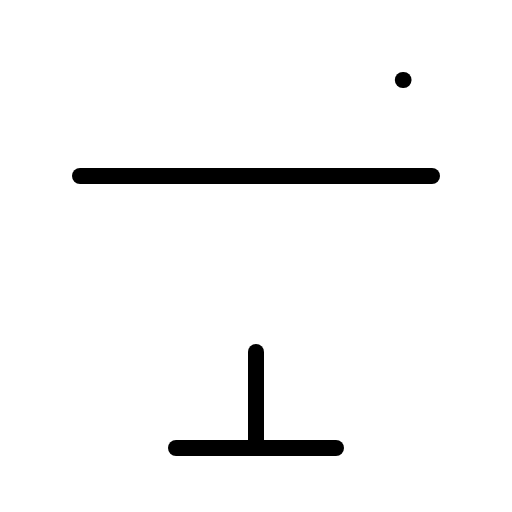
t = 0.00 s
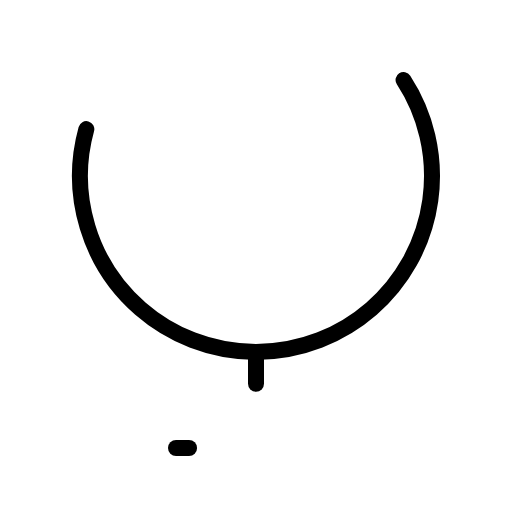
t = 0.90 s
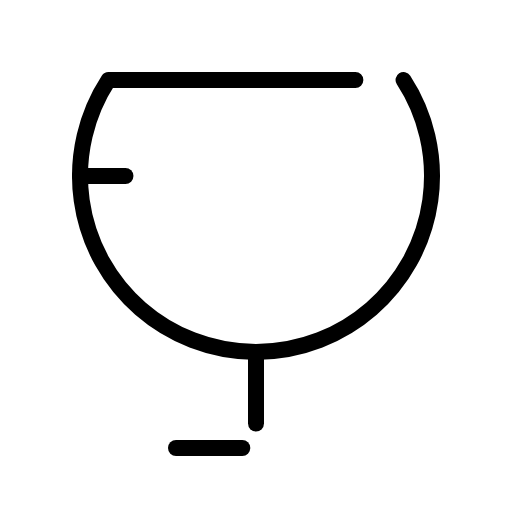
t = 1.28 s
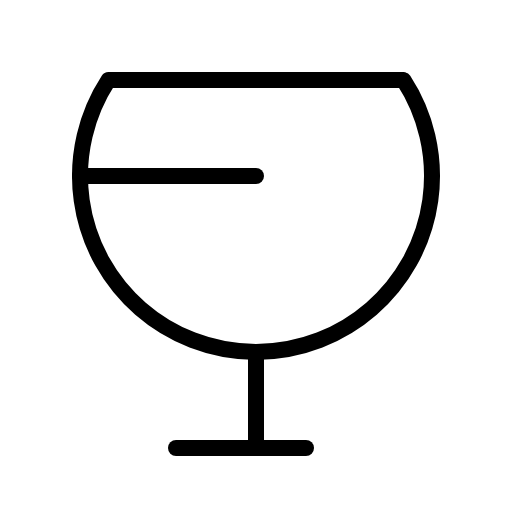
t = 1.65 s
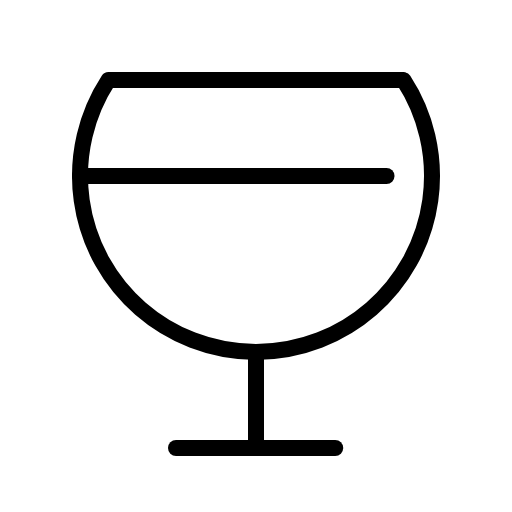
t = 2.03 s
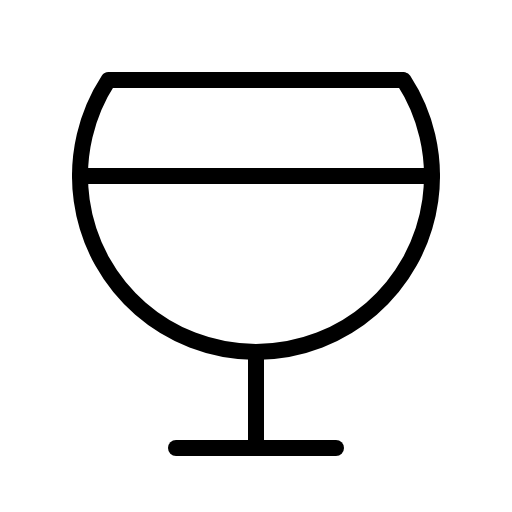
t = 2.40 s

The animated SVG that drew these frames (rendered in a browser with its animation timeline set to each time). Animation: 1 CSS @keyframes rule; one cycle of 2.40 s.

<svg xmlns="http://www.w3.org/2000/svg" viewBox="0 0 256 256">
  <style>
    .draw-line {
      stroke-dasharray: 1;
      stroke-dashoffset: 0;
    }
    svg:hover .draw-line {
      animation: phosphor-draw-in 1.5s ease-in-out forwards;
    }
    @keyframes phosphor-draw-in {
      from { stroke-dashoffset: 1; }
      to { stroke-dashoffset: 0; }
    }
  </style><rect width="256" height="256" fill="none"/><path d="M201.77,40A88,88,0,1,1,54.23,40Z" fill="none" stroke="currentColor" stroke-linecap="round" stroke-linejoin="round" stroke-width="8" class="draw-line" pathLength="1" style="animation-delay: 0s"/><line x1="128" y1="176" x2="128" y2="224" fill="none" stroke="currentColor" stroke-linecap="round" stroke-linejoin="round" stroke-width="8" class="draw-line" pathLength="1" style="animation-delay: 0.3s"/><line x1="88" y1="224" x2="168" y2="224" fill="none" stroke="currentColor" stroke-linecap="round" stroke-linejoin="round" stroke-width="8" class="draw-line" pathLength="1" style="animation-delay: 0.6s"/><line x1="40" y1="88" x2="216" y2="88" fill="none" stroke="currentColor" stroke-linecap="round" stroke-linejoin="round" stroke-width="8" class="draw-line" pathLength="1" style="animation-delay: 0.9s"/></svg>
